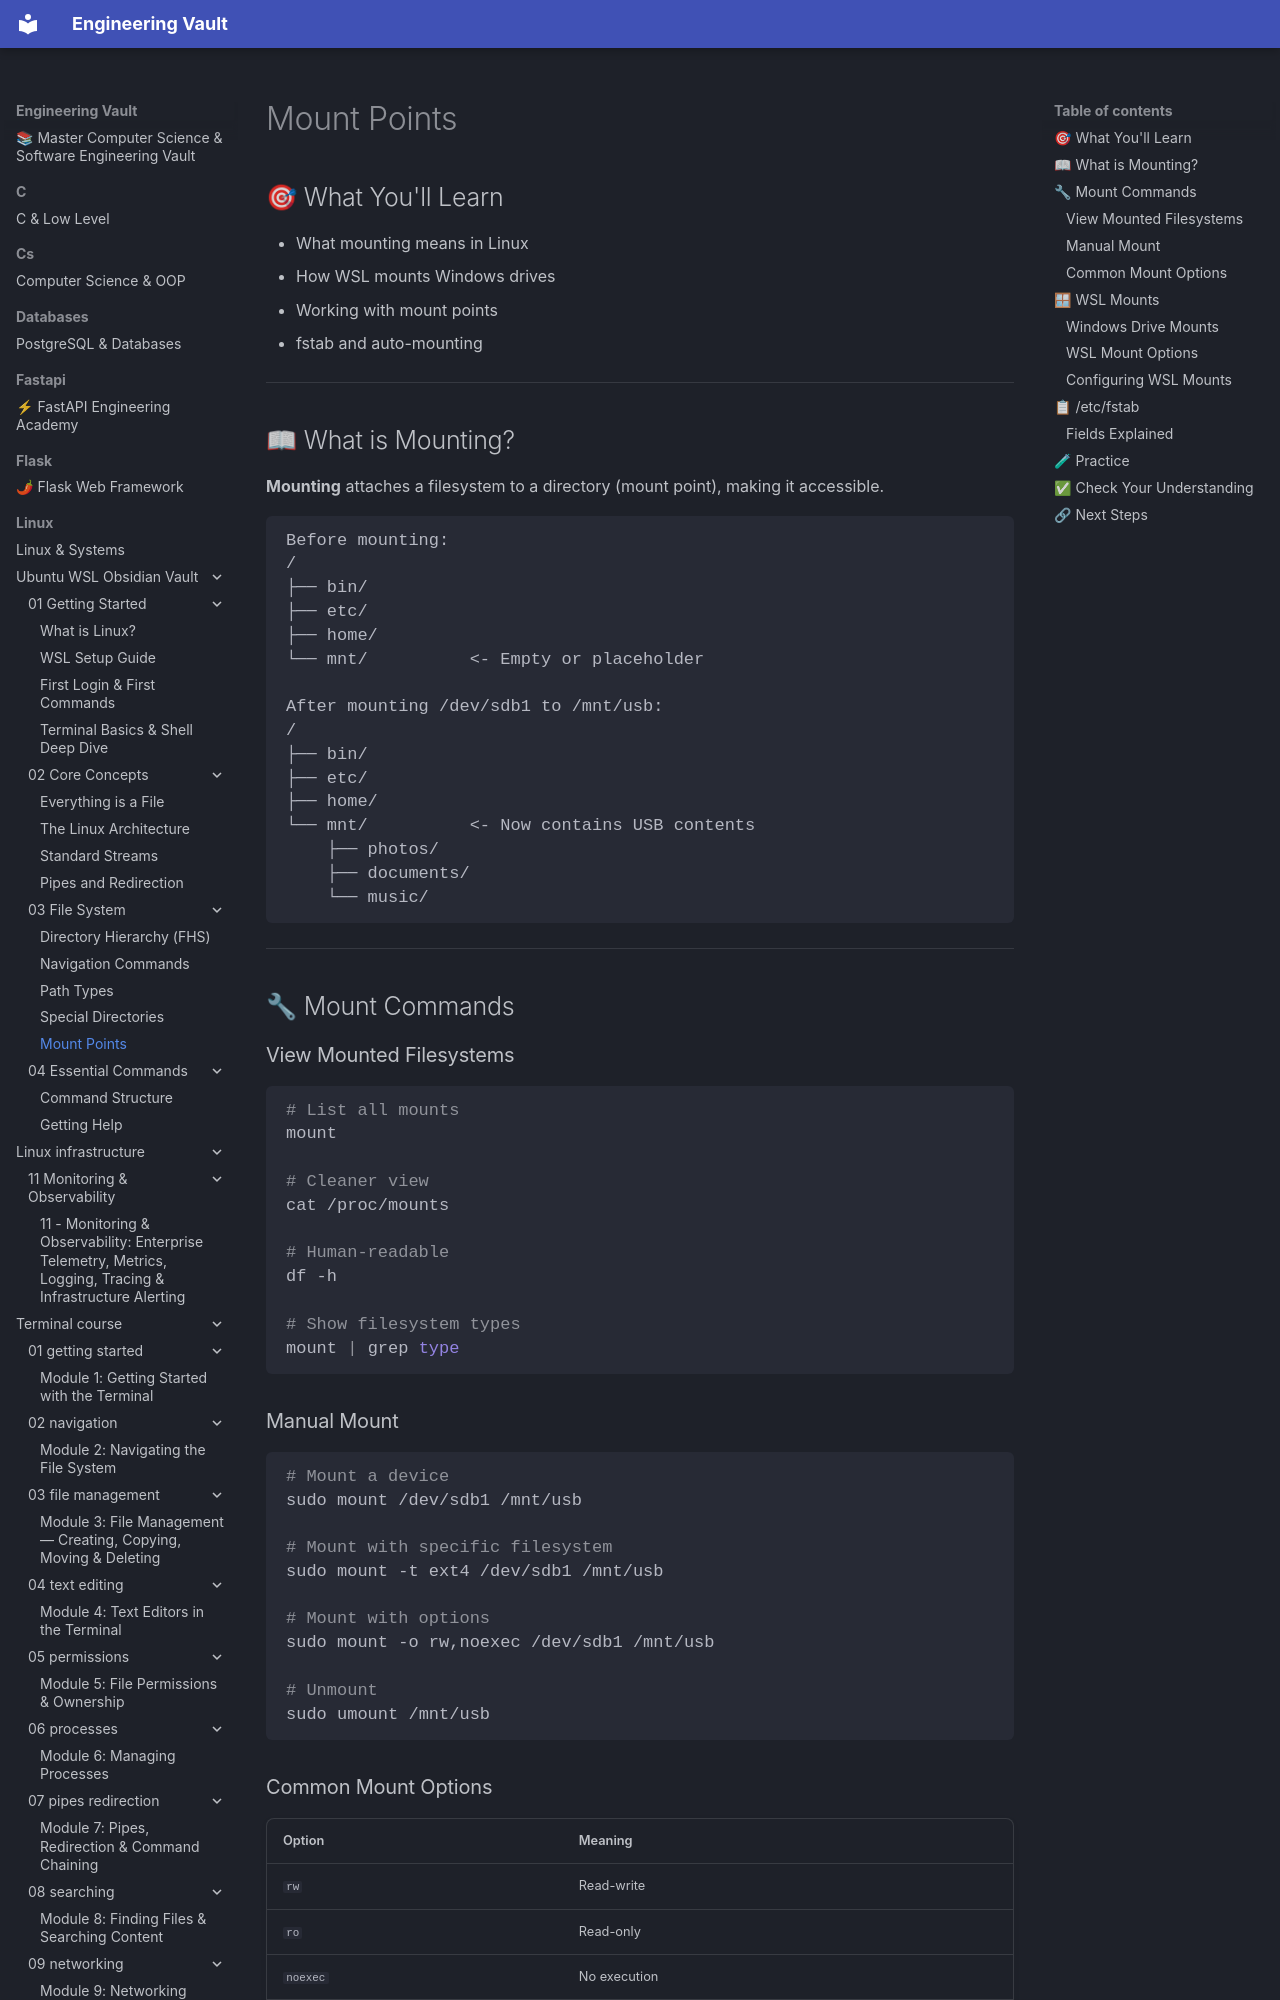

repository: Saff9/engineering-vault · page: linux/Ubuntu-WSL-Obsidian-Vault/03 - File System/03.05 - Mount Points/index.html · generator: mkdocs

# Mount Points

## 🎯 What You'll Learn
- What mounting means in Linux
- How WSL mounts Windows drives
- Working with mount points
- fstab and auto-mounting

---

## 📖 What is Mounting?

**Mounting** attaches a filesystem to a directory (mount point), making it accessible.

```
Before mounting:
/
├── bin/
├── etc/
├── home/
└── mnt/          <- Empty or placeholder

After mounting /dev/sdb1 to /mnt/usb:
/
├── bin/
├── etc/
├── home/
└── mnt/          <- Now contains USB contents
    ├── photos/
    ├── documents/
    └── music/
```

---

## 🔧 Mount Commands

### View Mounted Filesystems

```bash
# List all mounts
mount

# Cleaner view
cat /proc/mounts

# Human-readable
df -h

# Show filesystem types
mount | grep type
```

### Manual Mount

```bash
# Mount a device
sudo mount /dev/sdb1 /mnt/usb

# Mount with specific filesystem
sudo mount -t ext4 /dev/sdb1 /mnt/usb

# Mount with options
sudo mount -o rw,noexec /dev/sdb1 /mnt/usb

# Unmount
sudo umount /mnt/usb
```

### Common Mount Options

| Option | Meaning |
|--------|---------|
| `rw` | Read-write |
| `ro` | Read-only |
| `noexec` | No execution |
| `nosuid` | No setuid |
| `nodev` | No device files |
| `auto` | Mount at boot |
| `noauto` | Don't mount at boot |
| `user` | Allow user mount |

---

## 🪟 WSL Mounts
